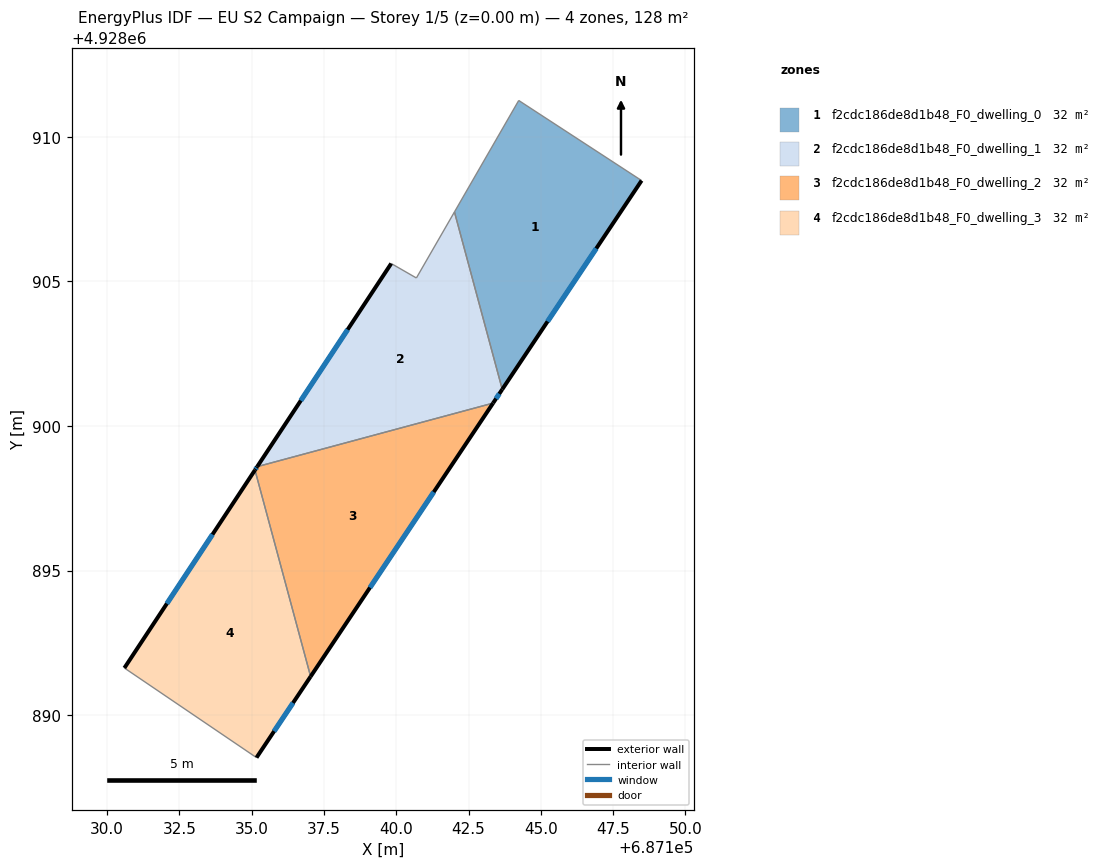
=== STOREY PLAN SPEC (per zone: floor XY polygon, exterior-wall plan segments, windows/doors) ===
zone 1: f2cdc186de8d1b48_F0_dwelling_0  (32.0 m²)
  floor: (687143.67, 4928901.27) (687148.48, 4928908.49) (687144.23, 4928911.26) (687142.01, 4928907.40)
  exterior wall: (687148.48, 4928908.49) – (687143.67, 4928901.27)  [8.7 m]
    window: (687146.92, 4928906.14) – (687145.23, 4928903.62)  [3.2 m²]
  interior walls: 3
zone 2: f2cdc186de8d1b48_F0_dwelling_1  (32.0 m²)
  floor: (687143.35, 4928900.79) (687143.67, 4928901.27) (687142.01, 4928907.40) (687140.69, 4928905.12) (687139.82, 4928905.62) (687135.19, 4928898.59)
  exterior wall: (687143.67, 4928901.27) – (687143.35, 4928900.79)  [0.6 m]
    window: (687143.56, 4928901.11) – (687143.45, 4928900.95)  [0.2 m²]
  exterior wall: (687135.19, 4928898.59) – (687139.82, 4928905.62)  [8.4 m]
    window: (687136.70, 4928900.88) – (687138.32, 4928903.33)  [3.1 m²]
  interior walls: 4
zone 3: f2cdc186de8d1b48_F0_dwelling_2  (32.0 m²)
  floor: (687137.04, 4928891.33) (687143.35, 4928900.79) (687135.19, 4928898.59) (687135.11, 4928898.47)
  exterior wall: (687143.35, 4928900.79) – (687137.04, 4928891.33)  [11.4 m]
    window: (687141.30, 4928897.72) – (687139.09, 4928894.41)  [4.2 m²]
  exterior wall: (687135.11, 4928898.47) – (687135.19, 4928898.59)  [0.1 m]
    window: (687135.14, 4928898.51) – (687135.16, 4928898.55)  [0.1 m²]
  interior walls: 2
zone 4: f2cdc186de8d1b48_F0_dwelling_3  (32.0 m²)
  floor: (687135.17, 4928888.53) (687137.04, 4928891.33) (687135.11, 4928898.47) (687130.59, 4928891.63)
  exterior wall: (687137.04, 4928891.33) – (687135.17, 4928888.53)  [3.4 m]
    window: (687136.43, 4928890.42) – (687135.77, 4928889.44)  [1.2 m²]
  exterior wall: (687130.59, 4928891.63) – (687135.11, 4928898.47)  [8.2 m]
    window: (687132.06, 4928893.86) – (687133.64, 4928896.25)  [3.0 m²]
  interior walls: 2

=== DERIVED (storey summary) ===
Building: EU S2 Campaign
Storey: 1 of 5  (floor level z = 0.00 m)
Storey gross floor area: 128.1 m²
Zones on this storey: 4
  - f2cdc186de8d1b48_F0_dwelling_0: floor 32.0 m²; exterior wall 8.7 m (26.0 m²); 1 window(s) 3.2 m²; WWR 12.2%
  - f2cdc186de8d1b48_F0_dwelling_1: floor 32.0 m²; exterior wall 9.0 m (27.0 m²); 2 window(s) 3.3 m²; WWR 12.2%
  - f2cdc186de8d1b48_F0_dwelling_2: floor 32.0 m²; exterior wall 11.5 m (34.5 m²); 2 window(s) 4.2 m²; WWR 12.2%
  - f2cdc186de8d1b48_F0_dwelling_3: floor 32.0 m²; exterior wall 11.6 m (34.7 m²); 2 window(s) 4.2 m²; WWR 12.2%
Zone adjacency (shared interzone walls):
  - f2cdc186de8d1b48_F0_dwelling_0 ↔ f2cdc186de8d1b48_F0_dwelling_1
  - f2cdc186de8d1b48_F0_dwelling_1 ↔ f2cdc186de8d1b48_F0_dwelling_2
  - f2cdc186de8d1b48_F0_dwelling_2 ↔ f2cdc186de8d1b48_F0_dwelling_3